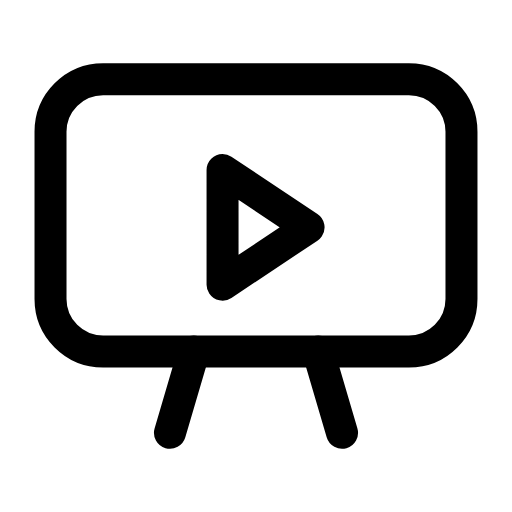
t = 0.00 s
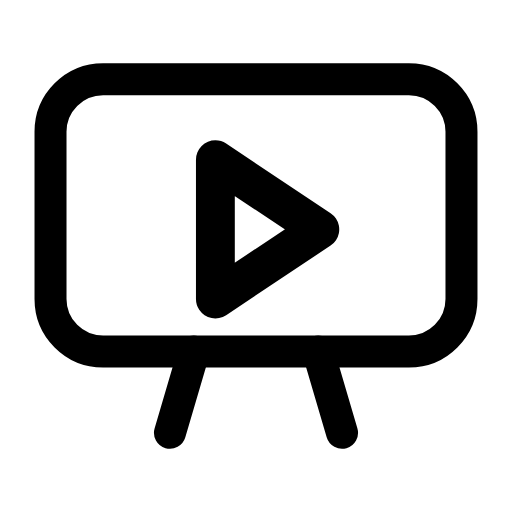
t = 0.28 s
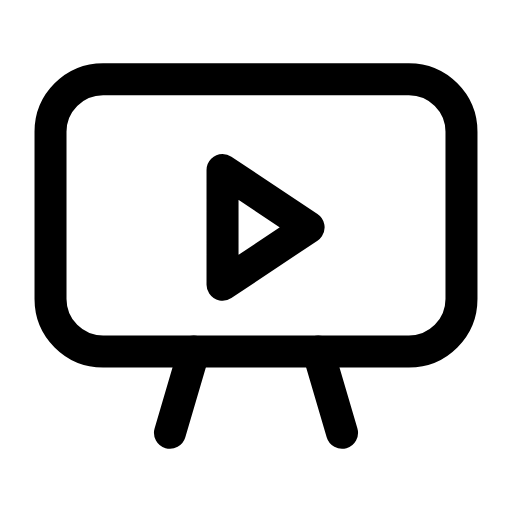
t = 0.56 s
t = 0.83 s: frame unchanged from t = 0.00 s, image omitted
t = 1.12 s: frame unchanged from t = 0.00 s, image omitted
t = 1.42 s: frame unchanged from t = 0.00 s, image omitted

The animated SVG that drew these frames (rendered in a browser with its animation timeline set to each time). Animation: 1 SMIL element (animateTransform=1); one cycle of 1.70 s, repeats indefinitely.

<svg xmlns="http://www.w3.org/2000/svg" width="24" height="24" viewBox="0 0 24 24" fill="none"><g transform="translate(-1.44 -2.56) scale(1.12)"><rect stroke="currentColor" stroke-width="1.339" stroke-linecap="round" stroke-linejoin="round" fill="none" x="3.4" y="5.6" width="17.2" height="11.4" rx="2.2"></rect><path stroke="currentColor" stroke-width="1.339" stroke-linecap="round" stroke-linejoin="round" fill="none" d="M8.4 20.4L9.4 17M15.6 20.4L14.6 17"></path><g transform="translate(12 11.4)"><g><animateTransform attributeName="transform" type="scale" values="1;1;1.26;1;1;1;1;1.26;1;1;1" keyTimes="0;0.135;0.2475;0.36;0.45;0.6;0.66;0.735;0.81;0.9;1" dur="1.7s" repeatCount="indefinite" calcMode="spline" keySplines="0.16 1 0.3 1;0.16 1 0.3 1;0.16 1 0.3 1;0.16 1 0.3 1;0.16 1 0.3 1;0.16 1 0.3 1;0.16 1 0.3 1;0.16 1 0.3 1;0.16 1 0.3 1;0.16 1 0.3 1"/><g transform="translate(-12 -11.4)"><g><path stroke="currentColor" stroke-width="1.339" stroke-linecap="round" stroke-linejoin="round" fill="none" d="M10.6 9.4L14.2 11.8L10.6 14.2Z"></path></g></g></g></g></g></svg>
